Run: headless pygame with SDL's dummy video driver; simulated clock (each Clock.tick advances the game by its frame time, no real sleeping); random seed 0; keys injected as events and as key.get_pressed() state; mouse plan: one left click at the window centre at the start of phase 2, then a move to the lower-right quarter at the start of phase 3.
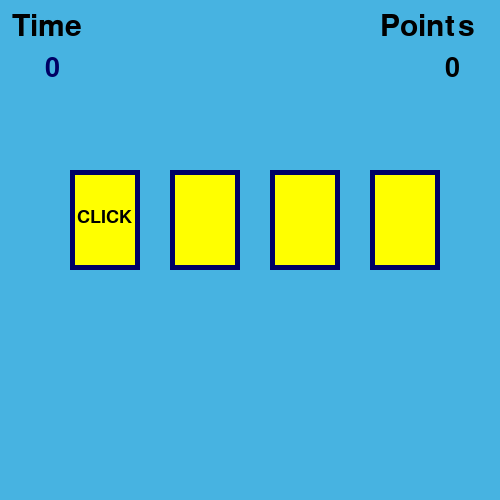
Frame 1 of 4 · flips 1–60 · no input
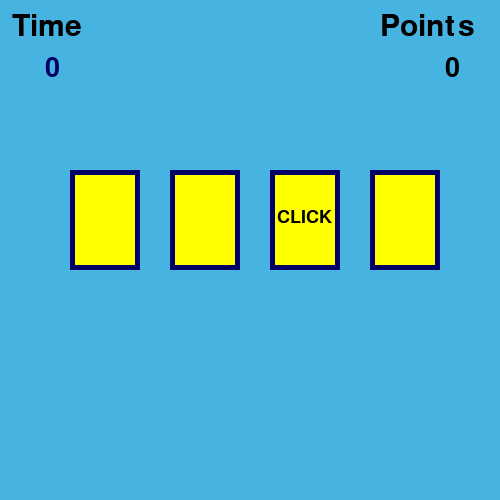
Frame 2 of 4 · flips 61–180 · clicked the window centre · tapped SPACE, RETURN · held RIGHT (→), D
Frame 3 of 4 · flips 181–300 · moved the mouse to the lower-right quarter · held DOWN (↓), S · screen unchanged from frame 2, image omitted
Frame 4 of 4 · flips 301–420 · held LEFT (←), A, UP (↑), W · screen unchanged from frame 3, image omitted

The pygame program that drew these frames:

import pygame
from random import randint
import time
pygame.init()
window = pygame.display.set_mode((500,500))
pygame.display.set_caption("Fast Clicker")
BLUE = (71, 179, 225)
YELLOW = (255, 255, 0)
DARK_BLUE = (0, 0, 100)
RED = (255, 0, 0)
GREEN = (0, 255, 51)
BLACK = (0,0,0)
window.fill(BLUE)
clock = pygame.time.Clock()
class Area :
    def __init__(self,color,x,y,width,height):
        self.rect = pygame.Rect(x,y,width,height)
        self.fill_color = color
    def set_color(self,new_color):
        self.fill_color = new_color
    def fill(self):
        pygame.draw.rect(window, self.fill_color, self.rect)
    def outline(self,tickness,color):
        pygame.draw.rect(window,color,self.rect,tickness)
    def inclusion(self,x,y):
        return self.rect.collidepoint(x, y)
class Label(Area):
    def set_text(self, text, f_size, text_color=(0,0,0)):
        main_font = pygame.font.SysFont('veranda',f_size)
        self.image = main_font.render(text,True,text_color)
    def draw(self,shift_x,shift_y):
        self.fill()
        window.blit(self.image,(self.rect.x+shift_x,self.rect.y+shift_y))
#Creating cards
cards = []
x = 70
for i in range(4):
    card = Label(YELLOW,x,170,70,100)
    card.fill()
    card.outline(5,DARK_BLUE)
    card.set_text('CLICK',27)
    cards.append(card)
    x+=100
start_time = time.time()
cur_time = start_time
time_text = Label(BLUE,0,0,50,50)
time_text.set_text('Time',45)
time_text.draw(12,12)
timer = Label(BLUE,45,55,50,40)
timer.set_text(str(0),40)
timer.draw(0,0)
point_text = Label(BLUE,380,0,50,50)
pt = 0
point_text.set_text('Points',45)
point_text.draw(0,12)
points = Label(BLUE,445,55,50,40)
points.set_text(str(pt),40)
points.draw(0,0)
wait = 0
play = True
while play:
    new_time = time.time()
    timer.set_text(str(int(new_time - cur_time)),40,DARK_BLUE)
    timer.draw(0,0)
    if wait == 0:
        n = randint(0,3)
        for i in range(4):
            cards[i].set_color(YELLOW)
            if i == n:
                cards[i].draw(7,38)
                cards[i].outline(5,DARK_BLUE)
            else:
                cards[i].fill()
                cards[i].outline(5,DARK_BLUE)
        wait = 20
    else:
        wait -= 1
        for e in pygame.event.get():
            if e.type == pygame.QUIT:
                play = False
            if e.type == pygame.MOUSEBUTTONDOWN and e.button == 1:
                x, y = e.pos
                for i in range(4):
                    if cards[i].inclusion(x,y) == True:
                        if i == n:
                            cards[i].set_color(GREEN)
                            pt += 1
                        else:
                            cards[i].set_color(RED)
                        cards[i].fill()
                        points.set_text(str(pt),40)
                        points.draw(0,0)
                if pt == 5 and new_time - cur_time <= 10 :
                    win = Label(GREEN,0,0,500,500)
                    win.set_text('You win !',30)
                    win.draw(170,200)
                if new_time - cur_time > 11:
                    lose = Label(RED,0,0,500,500)
                    lose.set_text('You lost !',30)
                    lose.draw(170,200)
    pygame.display.update()
    clock.tick(40)
pygame.display.update()
